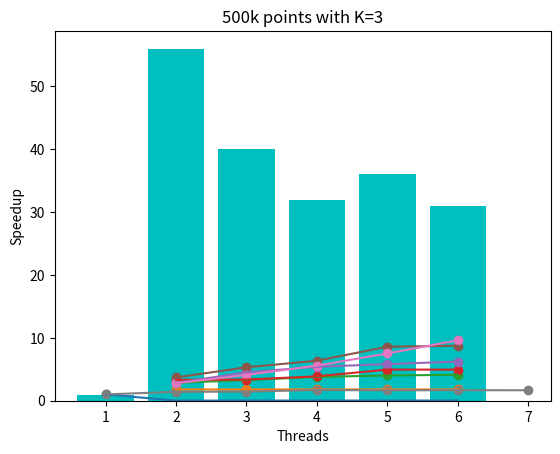

Python code for this plot:
import matplotlib.pyplot as plt
from mpl_toolkits.mplot3d import Axes3D
import pandas as pd
import numpy as np
import matplotlib.ticker as mticker

#1000 osservazioni
nodes=(1,2,3,4,5,6)
tempo=(0.98,56,40,32,36,31)
sequenziale=(0.98,0.98,0.98,0.98,0.98,0.98)
speedup=np.array(sequenziale)/np.array(tempo)
print(speedup)
#plot speedup
plt.scatter(nodes,speedup)
plt.plot(nodes,speedup)
plt.title("Speedup plot")
plt.gca().xaxis.set_major_locator(mticker.MultipleLocator(1))
plt.xlabel("Nodes")
plt.ylabel("Speedup")
plt.show()
#histogram
n_bins = 10
y=tempo
x=nodes
plt.bar(x,y,align='center',color="c") # A bar chart
plt.title("Timing esecution")
plt.xlabel('Threads')
plt.ylabel('Seconds')
plt.show()



#dataset normale:
nodes=(2,3,4,5,6)
tempo=(360,361,360,360,361)
sequenziale=(647,647,647,647,647)
speedup=np.array(sequenziale)/np.array(tempo)
print(speedup)
#plot speedup
plt.scatter(nodes,speedup)
plt.plot(nodes,speedup)
plt.title("1 input data")
plt.gca().xaxis.set_major_locator(mticker.MultipleLocator(1))
plt.xlabel("Nodes")
plt.ylabel("Speedup")
plt.show()

#dataset normale con 5 mapper e 5 reducer:
nodes=(2,3,4,5,6)
tempo=(228,197,171,161,157)
sequenziale=(647,647,647,647,647)
speedup=np.array(sequenziale)/np.array(tempo)
print(speedup)
#plot speedup
plt.scatter(nodes,speedup)
plt.plot(nodes,speedup)
plt.title("5 input splits")
plt.gca().xaxis.set_major_locator(mticker.MultipleLocator(1))
plt.xlabel("Nodes")
plt.ylabel("Speedup")
plt.show()


#dataset x3 con 5 mapper e 5 reducer
nodes=(2,3,4,5,6)
tempo=(584,577,500,392,392)
sequenziale=(1941,1941,1941,1941,1941)
speedup=np.array(sequenziale)/np.array(tempo)
print(speedup)
#plot speedup
plt.scatter(nodes,speedup)
plt.plot(nodes,speedup)
plt.title("5 input splits and 4.8M tweets")
plt.gca().xaxis.set_major_locator(mticker.MultipleLocator(1))
plt.xlabel("Nodes")
plt.ylabel("Speedup")
plt.show()


#dataset normale con 10 mapper e 10 reducer:
nodes=(2,3,4,5,6)
tempo=(228,143,120,111,104)
sequenziale=(647,647,647,647,647)
speedup=np.array(sequenziale)/np.array(tempo)
print(speedup)
#plot speedup
plt.scatter(nodes,speedup)
plt.plot(nodes,speedup)
plt.title("10 input splits")
plt.gca().xaxis.set_major_locator(mticker.MultipleLocator(1))
plt.xlabel("Nodes")
plt.ylabel("Speedup")
plt.show()



#dataset x3 con 10 mapper e 10 reducer
nodes=(2,3,4,5,6)
tempo=(524,365,305,226,222)
sequenziale=(1941,1941,1941,1941,1941)
speedup=np.array(sequenziale)/np.array(tempo)
print(speedup)
#plot speedup
plt.scatter(nodes,speedup)
plt.plot(nodes,speedup)
plt.title("10 input splits and 4.8M tweets")
plt.gca().xaxis.set_major_locator(mticker.MultipleLocator(1))
plt.xlabel("Nodes")
plt.ylabel("Speedup")
plt.show()


#dataset x3 con 20 mapper e 10 reducer
nodes=(2,3,4,5,6)
tempo=(698,472,348,258,202)
sequenziale=(1941,1941,1941,1941,1941)
speedup=np.array(sequenziale)/np.array(tempo)
print(speedup)
#plot speedup
plt.scatter(nodes,speedup)
plt.plot(nodes,speedup)
plt.title("20 input splits and 4.8M tweets")
plt.gca().xaxis.set_major_locator(mticker.MultipleLocator(1))
plt.xlabel("Nodes")
plt.ylabel("Speedup")
plt.show()




#k-means sul mio pc
threads=(1,2,3,4,5,6,7)
tempo=(186.833,131.318,128.658,109.824,113.157,111.582,112.294)
sequenziale=(186.833,186.833,186.833,186.833,186.833,186.833,186.833)
speedup=np.array(sequenziale)/np.array(tempo)
print(speedup)
#plot speedup
plt.scatter(threads,speedup)
plt.plot(threads,speedup)
plt.title("500k points with K=3")
plt.gca().xaxis.set_major_locator(mticker.MultipleLocator(1))
plt.xlabel("Threads")
plt.ylabel("Speedup")
plt.show()






















